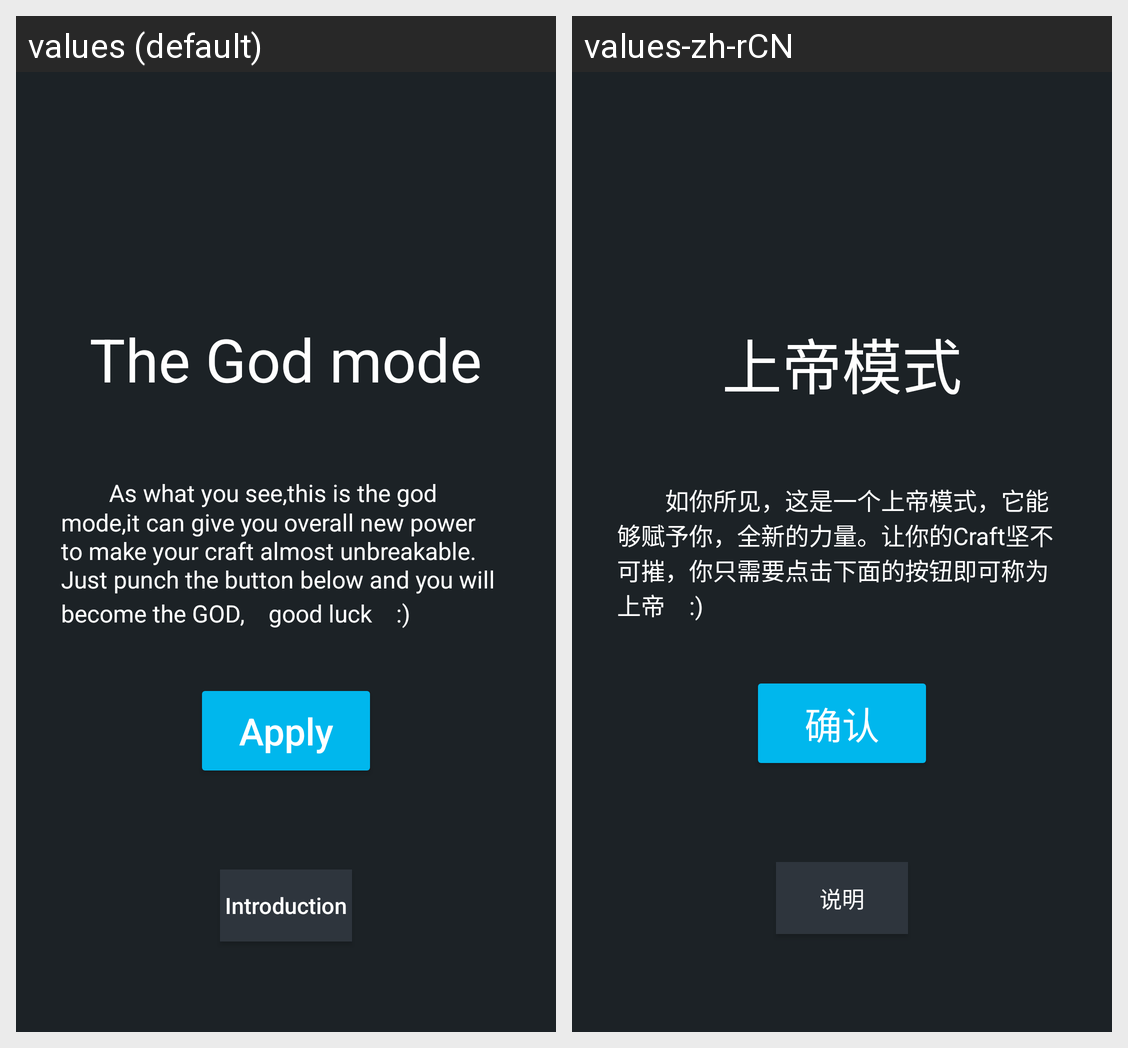

Translations of the strings shown on this Android screen, per locale in the grid:
Android screen res/layout/fragment_craft_god_mode.xml rendered under 2 locales, left to right: values (default), values-zh-rCN. Device: Nexus 5 (rendered at 1080×1920; each locale shown at half size, 540×960, under a caption strip naming it); theme Theme.SR2_Toolkit.
Strings drawn on this screen, with the default value and each locale's value (text and hints the layout hard-codes, and strings that could not be matched under every locale, appear in the picture but are not listed):

god_mode
  values: The God mode
  values-zh-rCN: 上帝模式

the_god_mode
  values: 　　As what you see,this is the god mode,it can give you overall new power to make your craft almost unbreakable. Just punch the button below and you will become the GOD,　good luck　:)
  values-zh-rCN: 　　如你所见，这是一个上帝模式，它能够赋予你，全新的力量。让你的Craft坚不可摧，你只需要点击下面的按钮即可称为上帝　:)

Apply
  values: Apply
  values-zh-rCN: 确认
